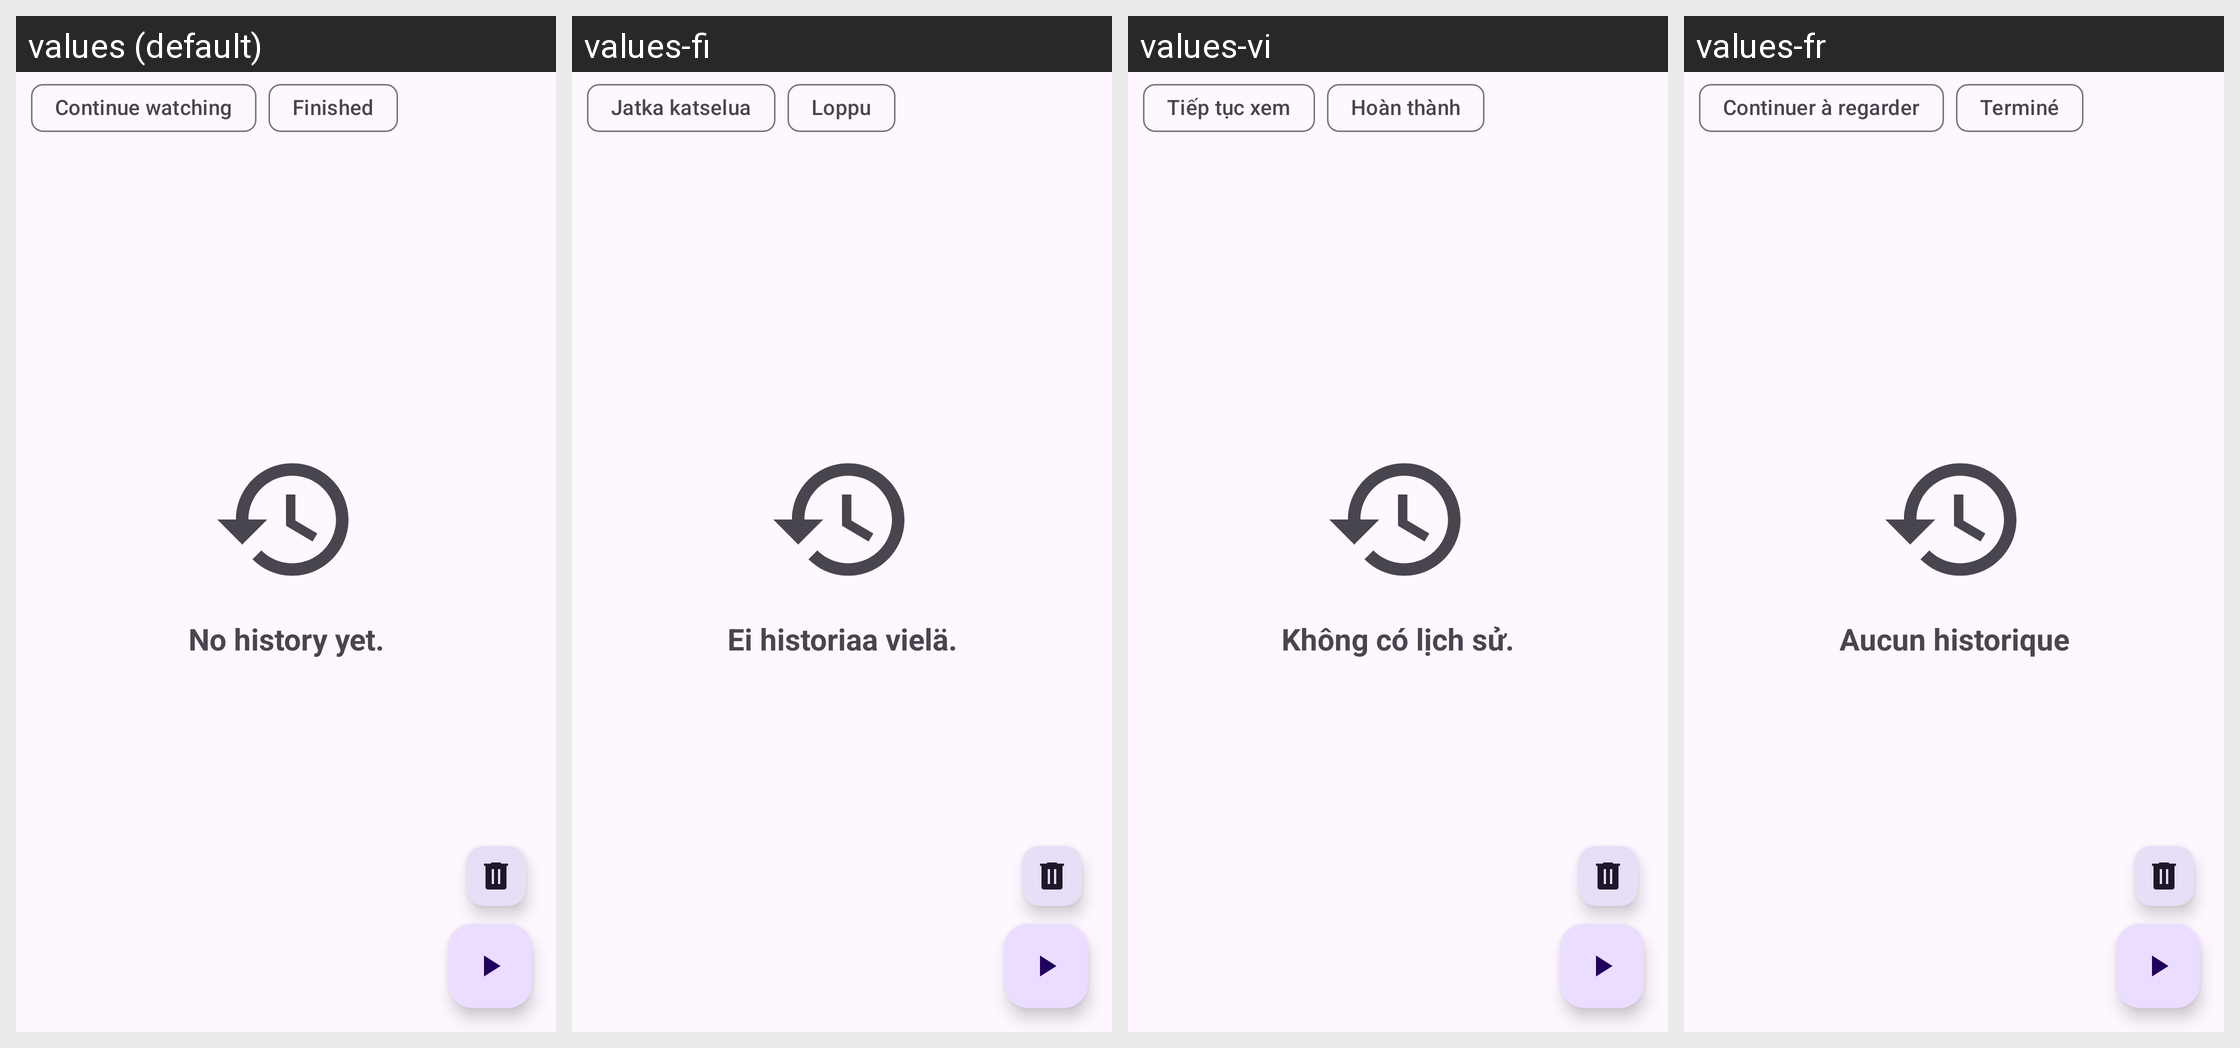

This grid shows one Android layout under several languages. Give, for every string resource on the screen, its name, the default text and each shown locale's text.
Android screen res/layout/fragment_watch_history.xml rendered under 4 locales, left to right: values (default), values-fi, values-vi, values-fr. Device: Nexus 5 (rendered at 1080×1920; each locale shown at half size, 540×960, under a caption strip naming it); theme BaseTheme.
Other locales in the repository, not shown: values-af, values-ar, values-as, values-az, values-azb, values-be, values-bg, values-bn, values-ca, values-ckb, values-cs, values-da, values-de, values-el, values-eo, values-es, values-et, values-eu, values-fa, values-fil, values-gu, values-haw, values-hi, values-hr, values-hu, values-hy, values-ia, values-in, values-is, values-it, values-iw, values-ja, values-km, values-ko, values-lt, values-lv, values-ml, values-mr, values-ms, values-nb-rNO, values-ne, values-nl, values-or, values-pa, values-pl, values-pt, values-pt-rBR, values-ro, values-ru, values-si, values-sk, values-so, values-sr, values-sv, values-ta, values-th, values-tk, values-tr, values-ug, values-uk, values-ur, values-uz, values-yue, values-zh-rCN, values-zh-rTW.
Strings drawn on this screen, with the default value and each locale's value (text and hints the layout hard-codes, and strings that could not be matched under every locale, appear in the picture but are not listed):

history_empty
  values: No history yet.
  values-fi: Ei historiaa vielä.
  values-vi: Không có lịch sử.
  values-fr: Aucun historique

continue_watching
  values: Continue watching
  values-fi: Jatka katselua
  values-vi: Tiếp tục xem
  values-fr: Continuer à regarder

finished
  values: Finished
  values-fi: Loppu
  values-vi: Hoàn thành
  values-fr: Terminé
